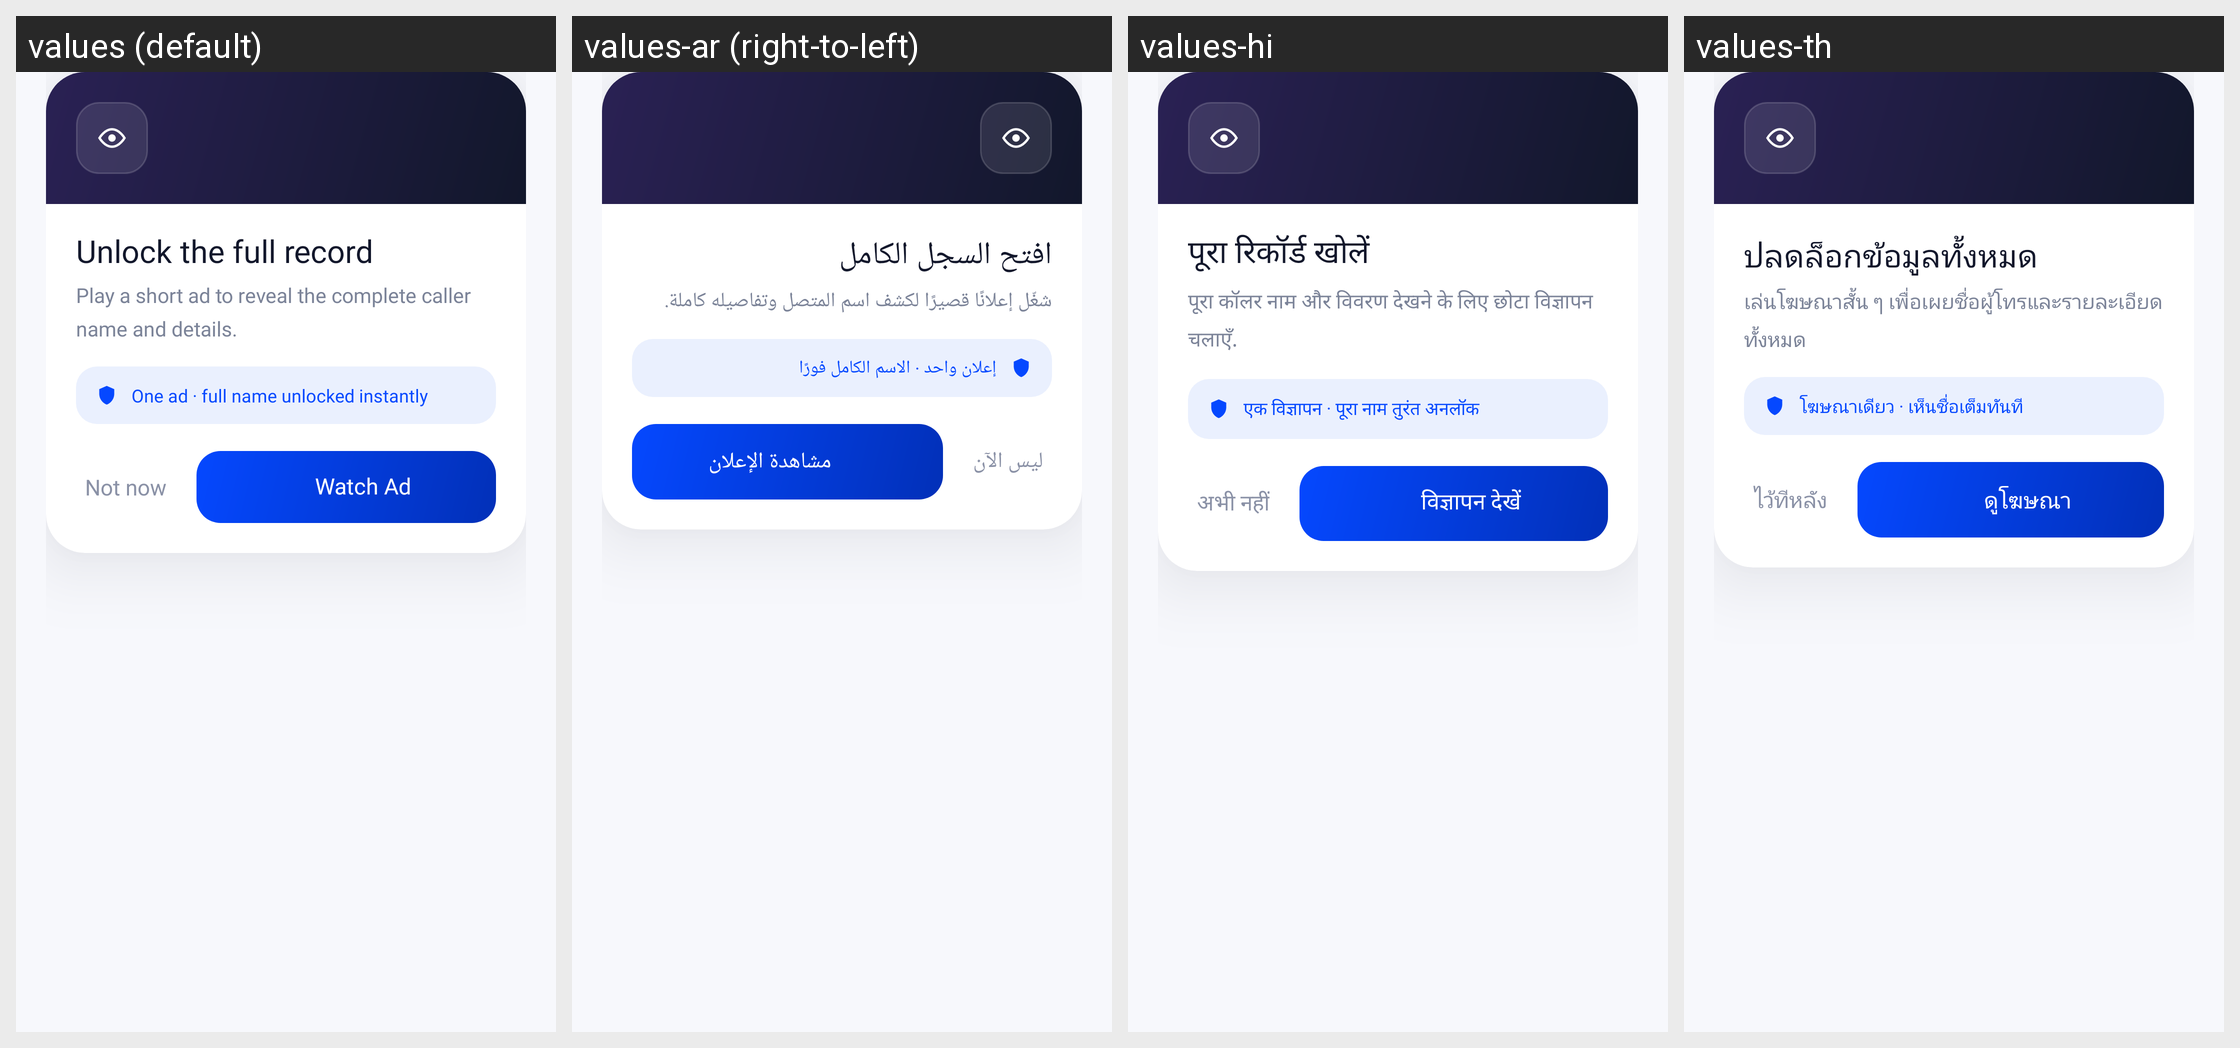

This grid shows one Android layout under several languages. Give, for every string resource on the screen, its name, the default text and each shown locale's text.
Android screen res/layout/dialog_reward_unlock.xml rendered under 4 locales, left to right: values (default), values-ar (right-to-left), values-hi, values-th. Device: Nexus 5 (rendered at 1080×1920; each locale shown at half size, 540×960, under a caption strip naming it); theme Theme.CallerIDPhoneLookup.
Other locales in the repository, not shown: values-es, values-fr, values-ja, values-pt, values-ru, values-tr, values-vi, values-zh.
Strings drawn on this screen, with the default value and each locale's value (text and hints the layout hard-codes, and strings that could not be matched under every locale, appear in the picture but are not listed):

watch_ad_title
  values: Unlock the full record
  values-ar: افتح السجل الكامل
  values-hi: पूरा रिकॉर्ड खोलें
  values-th: ปลดล็อกข้อมูลทั้งหมด

watch_ad_message
  values: Play a short ad to reveal the complete caller name and details.
  values-ar: شغّل إعلانًا قصيرًا لكشف اسم المتصل وتفاصيله كاملة.
  values-hi: पूरा कॉलर नाम और विवरण देखने के लिए छोटा विज्ञापन चलाएँ.
  values-th: เล่นโฆษณาสั้น ๆ เพื่อเผยชื่อผู้โทรและรายละเอียดทั้งหมด

reward_note_name
  values: One ad · full name unlocked instantly
  values-ar: إعلان واحد · الاسم الكامل فورًا
  values-hi: एक विज्ञापन · पूरा नाम तुरंत अनलॉक
  values-th: โฆษณาเดียว · เห็นชื่อเต็มทันที

watch_ad_cancel
  values: Not now
  values-ar: ليس الآن
  values-hi: अभी नहीं
  values-th: ไว้ทีหลัง

watch_ad_button
  values: Watch Ad
  values-ar: مشاهدة الإعلان
  values-hi: विज्ञापन देखें
  values-th: ดูโฆษณา
